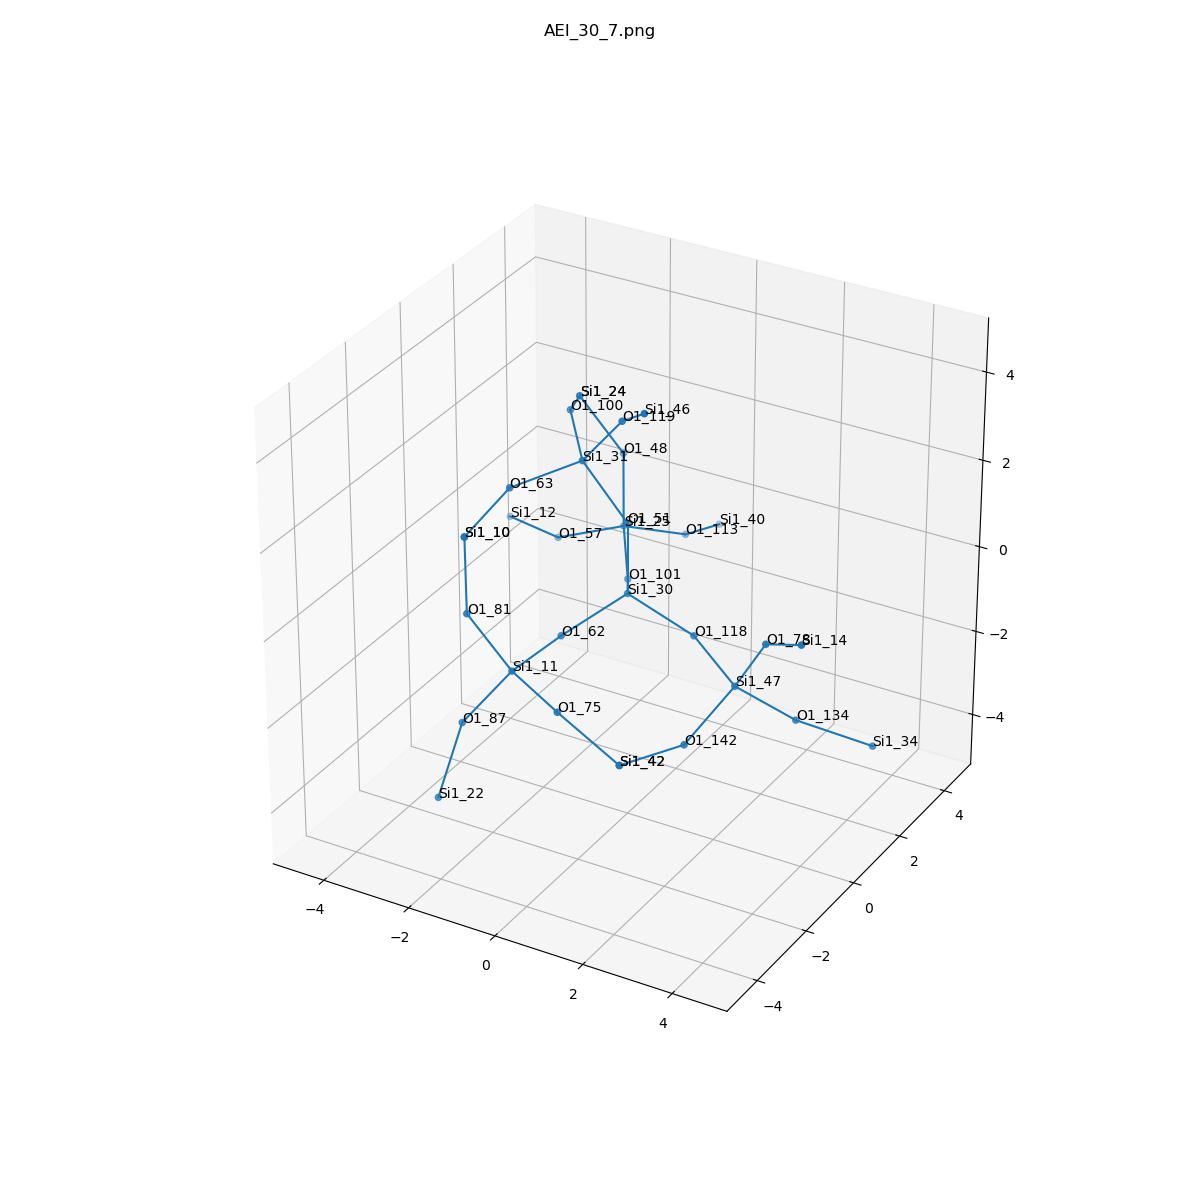

Values plotted in this chart, from the file beside it:
, neighbor_num, isite, atom, x, y, z, front_index
0, 0, 30, Si1, 0.0, 0.0, 0.0, 
1, 1, 62, O1, -0.7636, -1.31, -0.5384, 0.0
2, 1, 51, O1, 1.1102230246251565e-16, 0.0, 1.61, 0.0
3, 1, 118, O1, 1.518, 0.0, -0.5363, 0.0
4, 1, 101, O1, -0.7557, 1.317, -0.5363, 0.0
5, 2, 11, Si1, -0.9367, -2.911, -0.582, 1.0
6, 2, 31, Si1, -0.8406, -0.3157, 2.946, 2.0
7, 2, 47, Si1, 2.881, -0.7801, -0.8931, 3.0
8, 2, 25, Si1, -1.612, 2.634, -0.1777, 4.0
9, 3, 81, O1, -1.64, -3.41, 0.7765, 5.0
10, 3, 75, O1, 0.5079, -3.605, -0.726, 5.0
11, 3, 87, O1, -1.856, -3.313, -1.84, 5.0
12, 3, 63, O1, -1.698, -1.661, 2.738, 6.0
13, 3, 119, O1, 0.1711, -0.5058, 4.184, 6.0
14, 3, 100, O1, -1.837, 0.911, 3.255, 6.0
15, 3, 134, O1, 3.768, 0.1262, -1.885, 7.0
16, 3, 142, O1, 2.529, -2.176, -1.613, 7.0
17, 3, 78, O1, 3.706, -1.064, 0.4586, 7.0
18, 3, 57, O1, -3.091, 2.493, -0.7949, 8.0
19, 3, 113, O1, -0.8863, 3.928, -0.8014, 8.0
20, 3, 48, O1, -1.708, 2.791, 1.422, 8.0
21, 4, 10, Si1, -1.779, -3.227, 2.369, 9.0
22, 4, 42, Si1, 1.932, -3.663, -1.473, 10.0
23, 4, 22, Si1, -2.043, -3.956, -3.304, 11.0
24, 4, 10, Si1, -1.779, -3.227, 2.369, 12.0
25, 4, 46, Si1, 1.188, -1.416, 5.039, 13.0
26, 4, 24, Si1, -2.452, 2.318, 2.769, 14.0
27, 4, 34, Si1, 5.185, 0.7151, -2.37, 15.0
28, 4, 42, Si1, 1.932, -3.663, -1.473, 16.0
29, 4, 14, Si1, 4.899, -1.852, 1.196, 17.0
30, 4, 12, Si1, -4.588, 3.056, -0.9845, 18.0
31, 4, 40, Si1, -0.9349, 5.454, -1.314, 19.0
32, 4, 24, Si1, -2.452, 2.318, 2.769, 20.0
